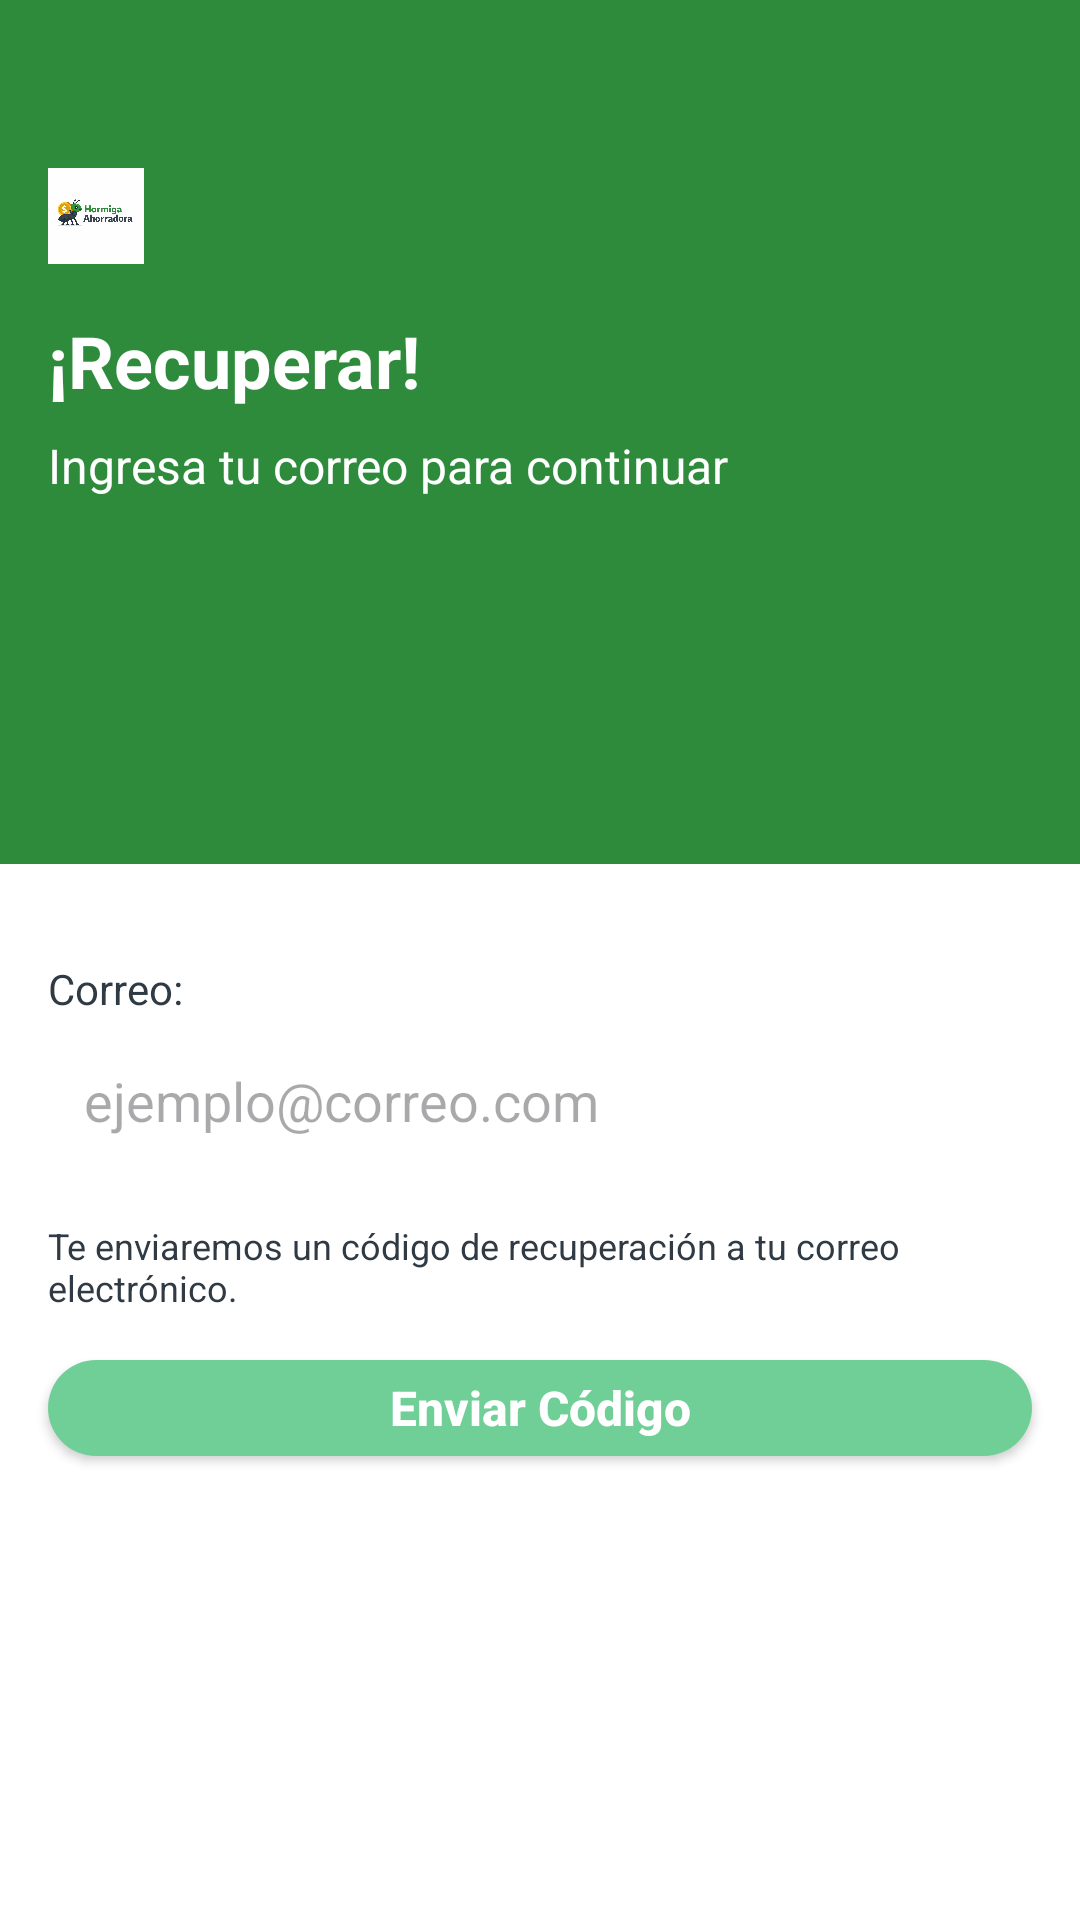

Android layout source for this screen:
<!-- AndroidManifest.xml: application theme Theme.HormigaAhorradora -->
<!-- res/layout/fragment_recuperacion.xml -->
<?xml version="1.0" encoding="utf-8"?>
<androidx.constraintlayout.widget.ConstraintLayout xmlns:android="http://schemas.android.com/apk/res/android"
    xmlns:app="http://schemas.android.com/apk/res-auto"
    xmlns:tools="http://schemas.android.com/tools"
    android:layout_width="match_parent"
    android:layout_height="match_parent"
    android:background="@color/fondo"
    tools:context=".Recuperacion">

    
    <View
        android:id="@+id/topSection"
        android:layout_width="0dp"
        android:layout_height="0dp"
        android:background="@color/verde_principal"
        app:layout_constraintHeight_percent="0.45"
        app:layout_constraintEnd_toEndOf="parent"
        app:layout_constraintStart_toStartOf="parent"
        app:layout_constraintTop_toTopOf="parent" />

    <ImageView
        android:id="@+id/ivBack"
        android:layout_width="24dp"
        android:layout_height="24dp"
        android:layout_marginStart="16dp"
        android:layout_marginTop="16dp"
        android:src="@drawable/ic_back"
        android:contentDescription="Atrás"
        app:layout_constraintStart_toStartOf="parent"
        app:layout_constraintTop_toTopOf="parent" />

    <ImageView
        android:id="@+id/ivLogo"
        android:layout_width="32dp"
        android:layout_height="32dp"
        android:layout_marginStart="16dp"
        android:layout_marginTop="16dp"
        android:src="@drawable/logo"
        android:contentDescription="Logo"
        app:layout_constraintStart_toStartOf="parent"
        app:layout_constraintTop_toBottomOf="@id/ivBack" />

    <TextView
        android:id="@+id/tvTitle"
        android:layout_width="wrap_content"
        android:layout_height="wrap_content"
        android:layout_marginStart="16dp"
        android:layout_marginTop="16dp"
        android:text="¡Recuperar!"
        android:textColor="@color/white"
        android:textSize="24sp"
        android:textStyle="bold"
        app:layout_constraintStart_toStartOf="parent"
        app:layout_constraintTop_toBottomOf="@id/ivLogo" />

    <TextView
        android:id="@+id/tvSubtitle"
        android:layout_width="wrap_content"
        android:layout_height="wrap_content"
        android:layout_marginStart="16dp"
        android:layout_marginTop="8dp"
        android:text="Ingresa tu correo para continuar"
        android:textColor="@color/white"
        android:textSize="16sp"
        app:layout_constraintStart_toStartOf="parent"
        app:layout_constraintTop_toBottomOf="@id/tvTitle" />

    

    
    <TextView
        android:id="@+id/tvEmailLabel"
        android:layout_width="wrap_content"
        android:layout_height="wrap_content"
        android:layout_marginStart="16dp"
        android:layout_marginTop="32dp"
        android:text="Correo:"
        android:textColor="@color/gris_oscuro"
        android:textSize="14sp"
        app:layout_constraintStart_toStartOf="parent"
        app:layout_constraintTop_toBottomOf="@id/topSection" />

    <EditText
        android:id="@+id/etEmail"
        android:layout_width="0dp"
        android:layout_height="48dp"
        android:layout_marginHorizontal="16dp"
        android:layout_marginTop="4dp"
        android:background="@drawable/bg_input"
        android:hint="ejemplo@correo.com"
        android:inputType="textEmailAddress"
        android:paddingHorizontal="12dp"
        app:layout_constraintEnd_toEndOf="parent"
        app:layout_constraintStart_toStartOf="parent"
        app:layout_constraintTop_toBottomOf="@id/tvEmailLabel" />

    <TextView
        android:id="@+id/tvInfo"
        android:layout_width="0dp"
        android:layout_height="wrap_content"
        android:layout_marginHorizontal="16dp"
        android:layout_marginTop="16dp"
        android:text="Te enviaremos un código de recuperación a tu correo electrónico."
        android:textColor="@color/gris_oscuro"
        android:textSize="12sp"
        app:layout_constraintEnd_toEndOf="parent"
        app:layout_constraintStart_toStartOf="parent"
        app:layout_constraintTop_toBottomOf="@id/etEmail" />

    
    <androidx.appcompat.widget.AppCompatButton
        android:id="@+id/btnRecuperar"
        android:layout_width="0dp"
        android:layout_height="32dp"
        android:layout_marginHorizontal="16dp"
        android:layout_marginStart="16dp"
        android:layout_marginTop="16dp"
        android:layout_marginEnd="16dp"
        android:background="@drawable/bg_button_login"
        android:text="Enviar Código"
        android:textAllCaps="false"
        android:textColor="@color/white"
        android:textSize="16sp"
        android:textStyle="bold"
        app:layout_constraintEnd_toEndOf="parent"
        app:layout_constraintStart_toStartOf="parent"
        app:layout_constraintTop_toBottomOf="@id/tvInfo" />

</androidx.constraintlayout.widget.ConstraintLayout>
<!-- resources referenced by this layout -->
<resources>
  <color name="fondo">#FFFFFF</color>
  <color name="gris_oscuro">#2F3A44</color>
  <color name="verde_principal">#2E8B3C</color>
  <color name="white">#FFFFFFFF</color>
  <!-- drawable bg_button_login (drawable) -->
  <?xml version="1.0" encoding="utf-8"?>
  <shape xmlns:android="http://schemas.android.com/apk/res/android">
      <solid android:color="@color/verde_claro" />
      <corners android:radius="24dp" />
  </shape>
  <!-- drawable logo: png bitmap (drawable, 181856 bytes) -->
  <style name="Theme.HormigaAhorradora" parent="Base.Theme.HormigaAhorradora" />
  <color name="verde_claro">#6FCF97</color>
  <style name="Base.Theme.HormigaAhorradora" parent="Theme.Material3.DayNight.NoActionBar">
          
          
      </style>
</resources>
